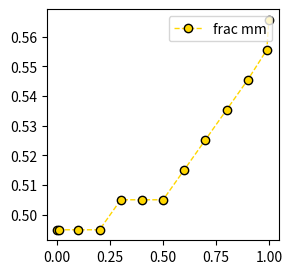

This chart was generated by the following Python code:
import numpy as np
import matplotlib.pyplot as plt

if __name__=="__main__":

	T       = 1
	Nm      = 100
	emm     = -1
	ems     = -1
	emc     = -10
	esc     = -1

	chi_ms = 24/T * (ems - 1/2 * emm)
	chi_mc = 24/T * (emc - 1/2 * emm)
	chi_sc = 24/T * (esc) 

	mu_s   = lambda xc: np.log(xc)     + chi_sc * (1 - xc)**2
	mu_c   = lambda xc: np.log(1 - xc) + chi_sc * xc ** 2

	xc_bulk = [0.001, 0.01, 0.1 , 0.2, 0.3, 0.4, 0.5, 0.6, 0.7, 0.8, 0.9, 0.99, 0.999]
	Ns_solv = []
	Nc_solv = []
	Nmm_solv  = []


	for xc_b in xc_bulk:
		f = lambda xs, xc: chi_ms * (1 - xs - xc) * xs + chi_mc * (1 - xs - xc) * xc + chi_sc * xs * xc + \
		(1 - xs - xc)/Nm * np.log(1 - xs - xc) + xs * np.log(xs) + xc * np.log(xc) - mu_s(xc_b) * xs/T - mu_c(xc_b) * xc/T

		XS, XC = np.meshgrid(np.linspace(0,1,100), np.linspace(0,1,100))
		XS = XS.flatten()
		XC = XC.flatten()
		mask = (XS + XC < 1)
		XS   = XS[mask]
		XC   = XC[mask]

		free_energy = f(XS, XC) 
		mask        = np.isnan(free_energy)
		free_energy = free_energy[~mask]
		XS          = XS[~mask]
		XC          = XC[~mask]
		idx_min     = np.argmin(free_energy)

		print(f"free energy = {free_energy}", flush=True)
		print(f"min(free energy) = {np.min(free_energy)}", flush=True)
		print(f"minima @ (xs, xc) = ({XS[idx_min]}, {XC[idx_min]})", flush=True)

		Ntot = 1 # Nm/(1-XS[idx_min]-XC[idx_min])
		Ns_solv.append(Ntot * XS[idx_min])
		Nc_solv.append(Ntot * XC[idx_min])
		Nmm_solv.append(1-XS[idx_min]-XC[idx_min])

	fig = plt.figure(figsize=(3,3))
	ax  = plt.axes()

	# ax.plot(xc_bulk, Ns_solv, marker='o', mec='k', ls='--', lw=1, c="coral", label="solvent")
	# ax.plot(xc_bulk, Nc_solv, marker='o', mec='k', ls='--', lw=1, c="steelblue", label="cosolvent")
	ax.plot(xc_bulk, Nmm_solv, marker='o', mec='k', ls='--', lw=1, c="gold", label="frac mm")

	ax.legend(loc="upper right")
	fig.savefig(f"solvationshell.png", dpi=1200, bbox_inches="tight")